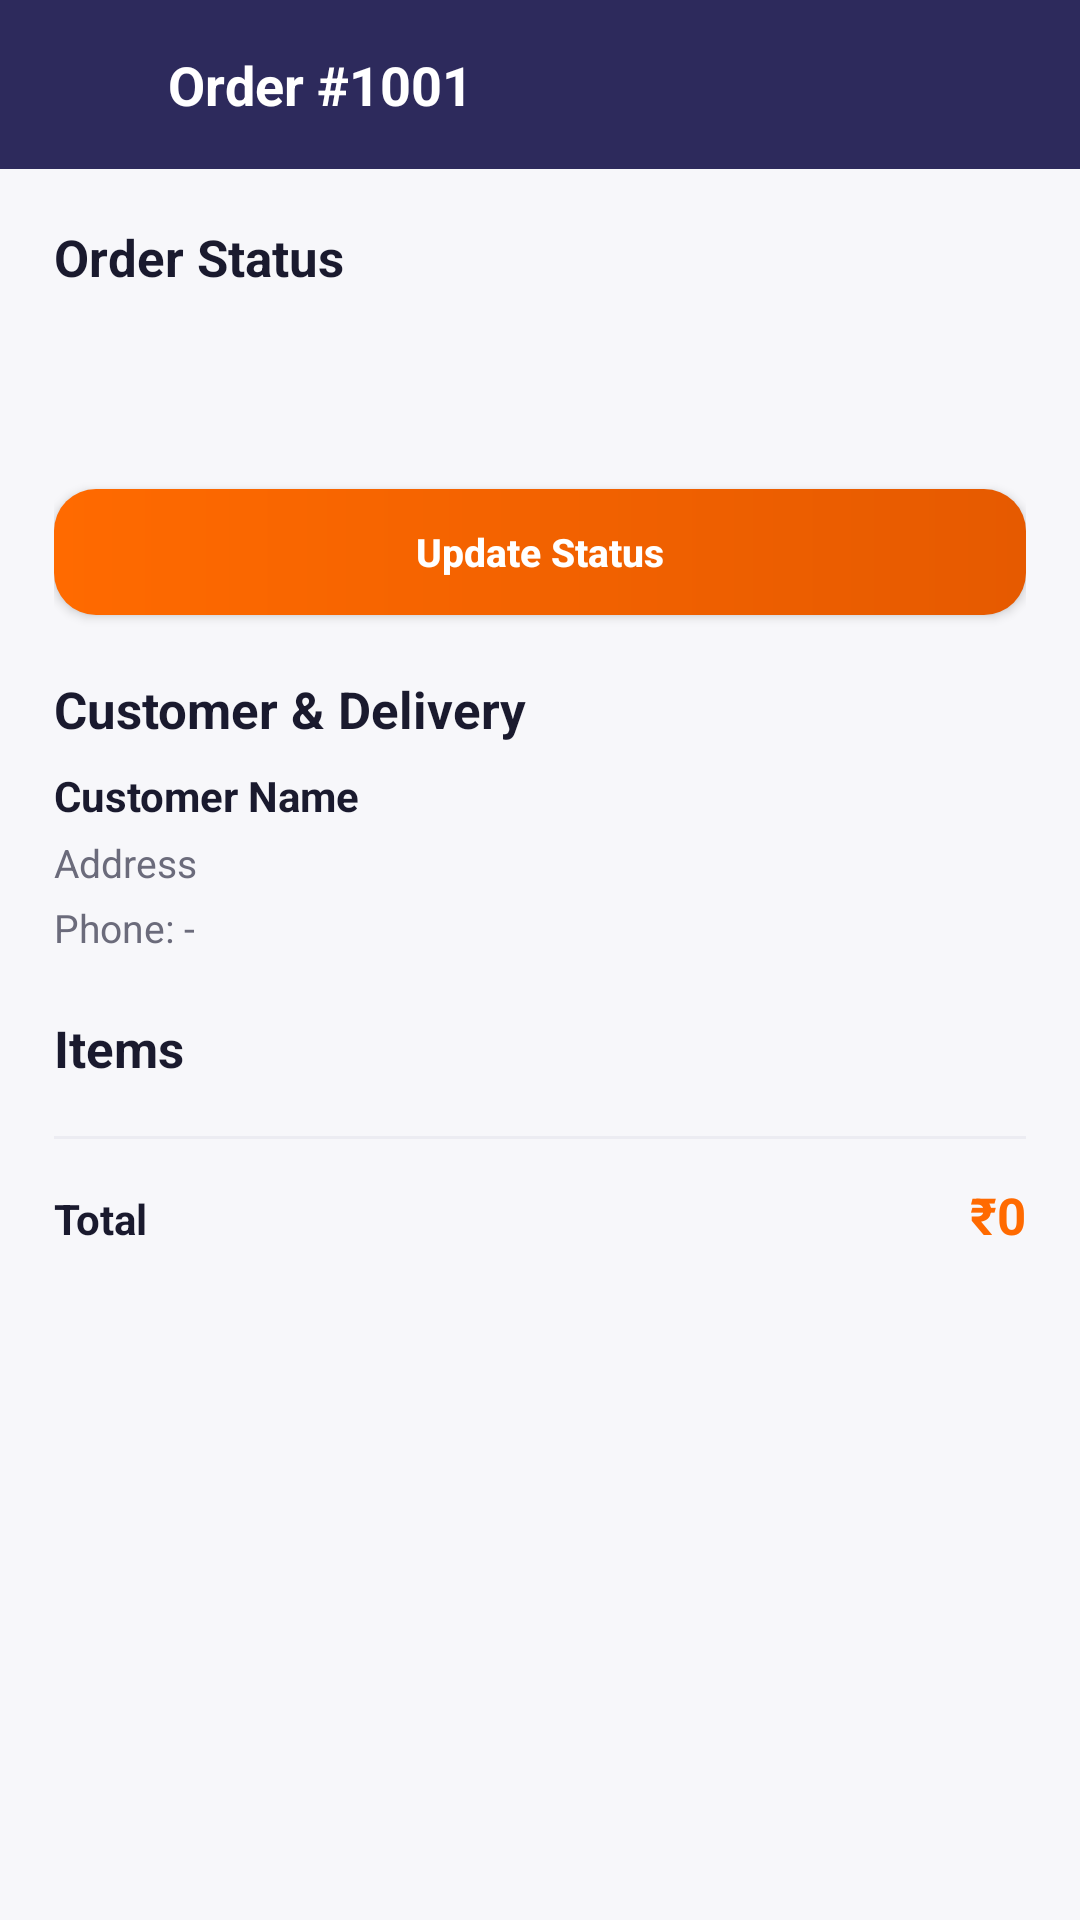

Reconstruct the res/layout file that produces this screen, plus the resources it refers to.
<!-- AndroidManifest.xml: application theme Theme.QuickKart -->
<!-- res/layout/activity_admin_order_detail.xml -->
<?xml version="1.0" encoding="utf-8"?>
<ScrollView xmlns:android="http://schemas.android.com/apk/res/android"
    xmlns:app="http://schemas.android.com/apk/res-auto"
    android:layout_width="match_parent"
    android:layout_height="match_parent"
    android:background="@color/background">

    <LinearLayout
        android:layout_width="match_parent"
        android:layout_height="wrap_content"
        android:orientation="vertical">

        <LinearLayout
            android:layout_width="match_parent"
            android:layout_height="wrap_content"
            android:background="@color/secondary"
            android:gravity="center_vertical"
            android:padding="16dp"
            android:orientation="horizontal">

            <ImageView
                android:id="@+id/aodBack"
                android:layout_width="24dp"
                android:layout_height="24dp"
                android:src="@drawable/ic_back"
                app:tint="@color/white" />

            <TextView
                android:id="@+id/aodOrderId"
                android:layout_width="wrap_content"
                android:layout_height="wrap_content"
                android:layout_marginStart="16dp"
                android:text="Order #1001"
                android:textColor="@color/white"
                android:textSize="18sp"
                android:textStyle="bold" />
        </LinearLayout>

        <LinearLayout
            android:layout_width="match_parent"
            android:layout_height="wrap_content"
            android:orientation="vertical"
            android:padding="18dp">

            <TextView
                style="@style/SectionTitle"
                android:layout_width="wrap_content"
                android:layout_height="wrap_content"
                android:text="Order Status" />

            <Spinner
                android:id="@+id/aodStatusSpinner"
                android:layout_width="match_parent"
                android:layout_height="48dp"
                android:layout_marginTop="8dp"
                android:background="@drawable/bg_input_field" />

            <Button
                android:id="@+id/btnUpdateStatus"
                style="@style/ButtonPrimary"
                android:layout_height="42dp"
                android:layout_marginTop="10dp"
                android:text="Update Status"
                android:textSize="13sp" />

            <TextView
                style="@style/SectionTitle"
                android:layout_width="wrap_content"
                android:layout_height="wrap_content"
                android:layout_marginTop="20dp"
                android:text="Customer &amp; Delivery" />

            <TextView
                android:id="@+id/aodCustomer"
                android:layout_width="match_parent"
                android:layout_height="wrap_content"
                android:layout_marginTop="8dp"
                android:text="Customer Name"
                android:textColor="@color/text_primary"
                android:textStyle="bold" />

            <TextView
                android:id="@+id/aodAddress"
                android:layout_width="match_parent"
                android:layout_height="wrap_content"
                android:layout_marginTop="4dp"
                android:text="Address"
                android:textColor="@color/text_secondary"
                android:textSize="13sp" />

            <TextView
                android:id="@+id/aodPhone"
                android:layout_width="match_parent"
                android:layout_height="wrap_content"
                android:layout_marginTop="4dp"
                android:text="Phone: -"
                android:textColor="@color/text_secondary"
                android:textSize="13sp" />

            <TextView
                style="@style/SectionTitle"
                android:layout_width="wrap_content"
                android:layout_height="wrap_content"
                android:layout_marginTop="20dp"
                android:text="Items" />

            <androidx.recyclerview.widget.RecyclerView
                android:id="@+id/aodItemsRecycler"
                android:layout_width="match_parent"
                android:layout_height="wrap_content"
                android:layout_marginTop="8dp"
                android:nestedScrollingEnabled="false" />

            <View
                android:layout_width="match_parent"
                android:layout_height="1dp"
                android:layout_marginTop="10dp"
                android:background="@color/divider" />

            <LinearLayout
                android:layout_width="match_parent"
                android:layout_height="wrap_content"
                android:layout_marginTop="14dp"
                android:orientation="horizontal">

                <TextView
                    android:layout_width="0dp"
                    android:layout_height="wrap_content"
                    android:layout_weight="1"
                    android:text="Total"
                    android:textStyle="bold"
                    android:textColor="@color/text_primary" />

                <TextView
                    android:id="@+id/aodTotal"
                    android:layout_width="wrap_content"
                    android:layout_height="wrap_content"
                    android:text="₹0"
                    android:textStyle="bold"
                    android:textSize="17sp"
                    android:textColor="@color/primary" />
            </LinearLayout>

        </LinearLayout>
    </LinearLayout>
</ScrollView>
<!-- resources referenced by this layout -->
<resources>
  <color name="background">#F7F7FA</color>
  <color name="divider">#ECECF2</color>
  <color name="primary">#FF6A00</color>
  <color name="secondary">#2D2A5C</color>
  <color name="text_primary">#1A1A2E</color>
  <color name="text_secondary">#6B6B7B</color>
  <color name="white">#FFFFFF</color>
  <style name="ButtonPrimary">
          <item name="android:layout_width">match_parent</item>
          <item name="android:layout_height">52dp</item>
          <item name="android:background">@drawable/bg_btn_primary</item>
          <item name="android:textColor">@color/white</item>
          <item name="android:textAllCaps">false</item>
          <item name="android:textSize">16sp</item>
          <item name="android:textStyle">bold</item>
          <item name="android:stateListAnimator">@null</item>
          <item name="android:elevation">2dp</item>
      </style>
  <style name="SectionTitle">
          <item name="android:textSize">17sp</item>
          <item name="android:textStyle">bold</item>
          <item name="android:textColor">@color/text_primary</item>
      </style>
  <style name="Theme.QuickKart" parent="Theme.MaterialComponents.Light.NoActionBar">
          <item name="colorPrimary">@color/primary</item>
          <item name="colorPrimaryDark">@color/primary_dark</item>
          <item name="colorAccent">@color/accent</item>
          <item name="android:windowBackground">@color/background</item>
          <item name="android:statusBarColor">@color/primary</item>
          <item name="android:windowLightStatusBar" tools:targetApi="m">false</item>
      </style>
  <!-- drawable bg_btn_primary (drawable) -->
  <?xml version="1.0" encoding="utf-8"?>
  <ripple xmlns:android="http://schemas.android.com/apk/res/android"
      android:color="#33FFFFFF">
      <item>
          <shape android:shape="rectangle">
              <corners android:radius="14dp" />
              <gradient
                  android:angle="0"
                  android:startColor="@color/primary"
                  android:endColor="@color/primary_dark" />
          </shape>
      </item>
  </ripple>
  <color name="primary_dark">#E65A00</color>
  <color name="accent">#0F9D58</color>
</resources>
